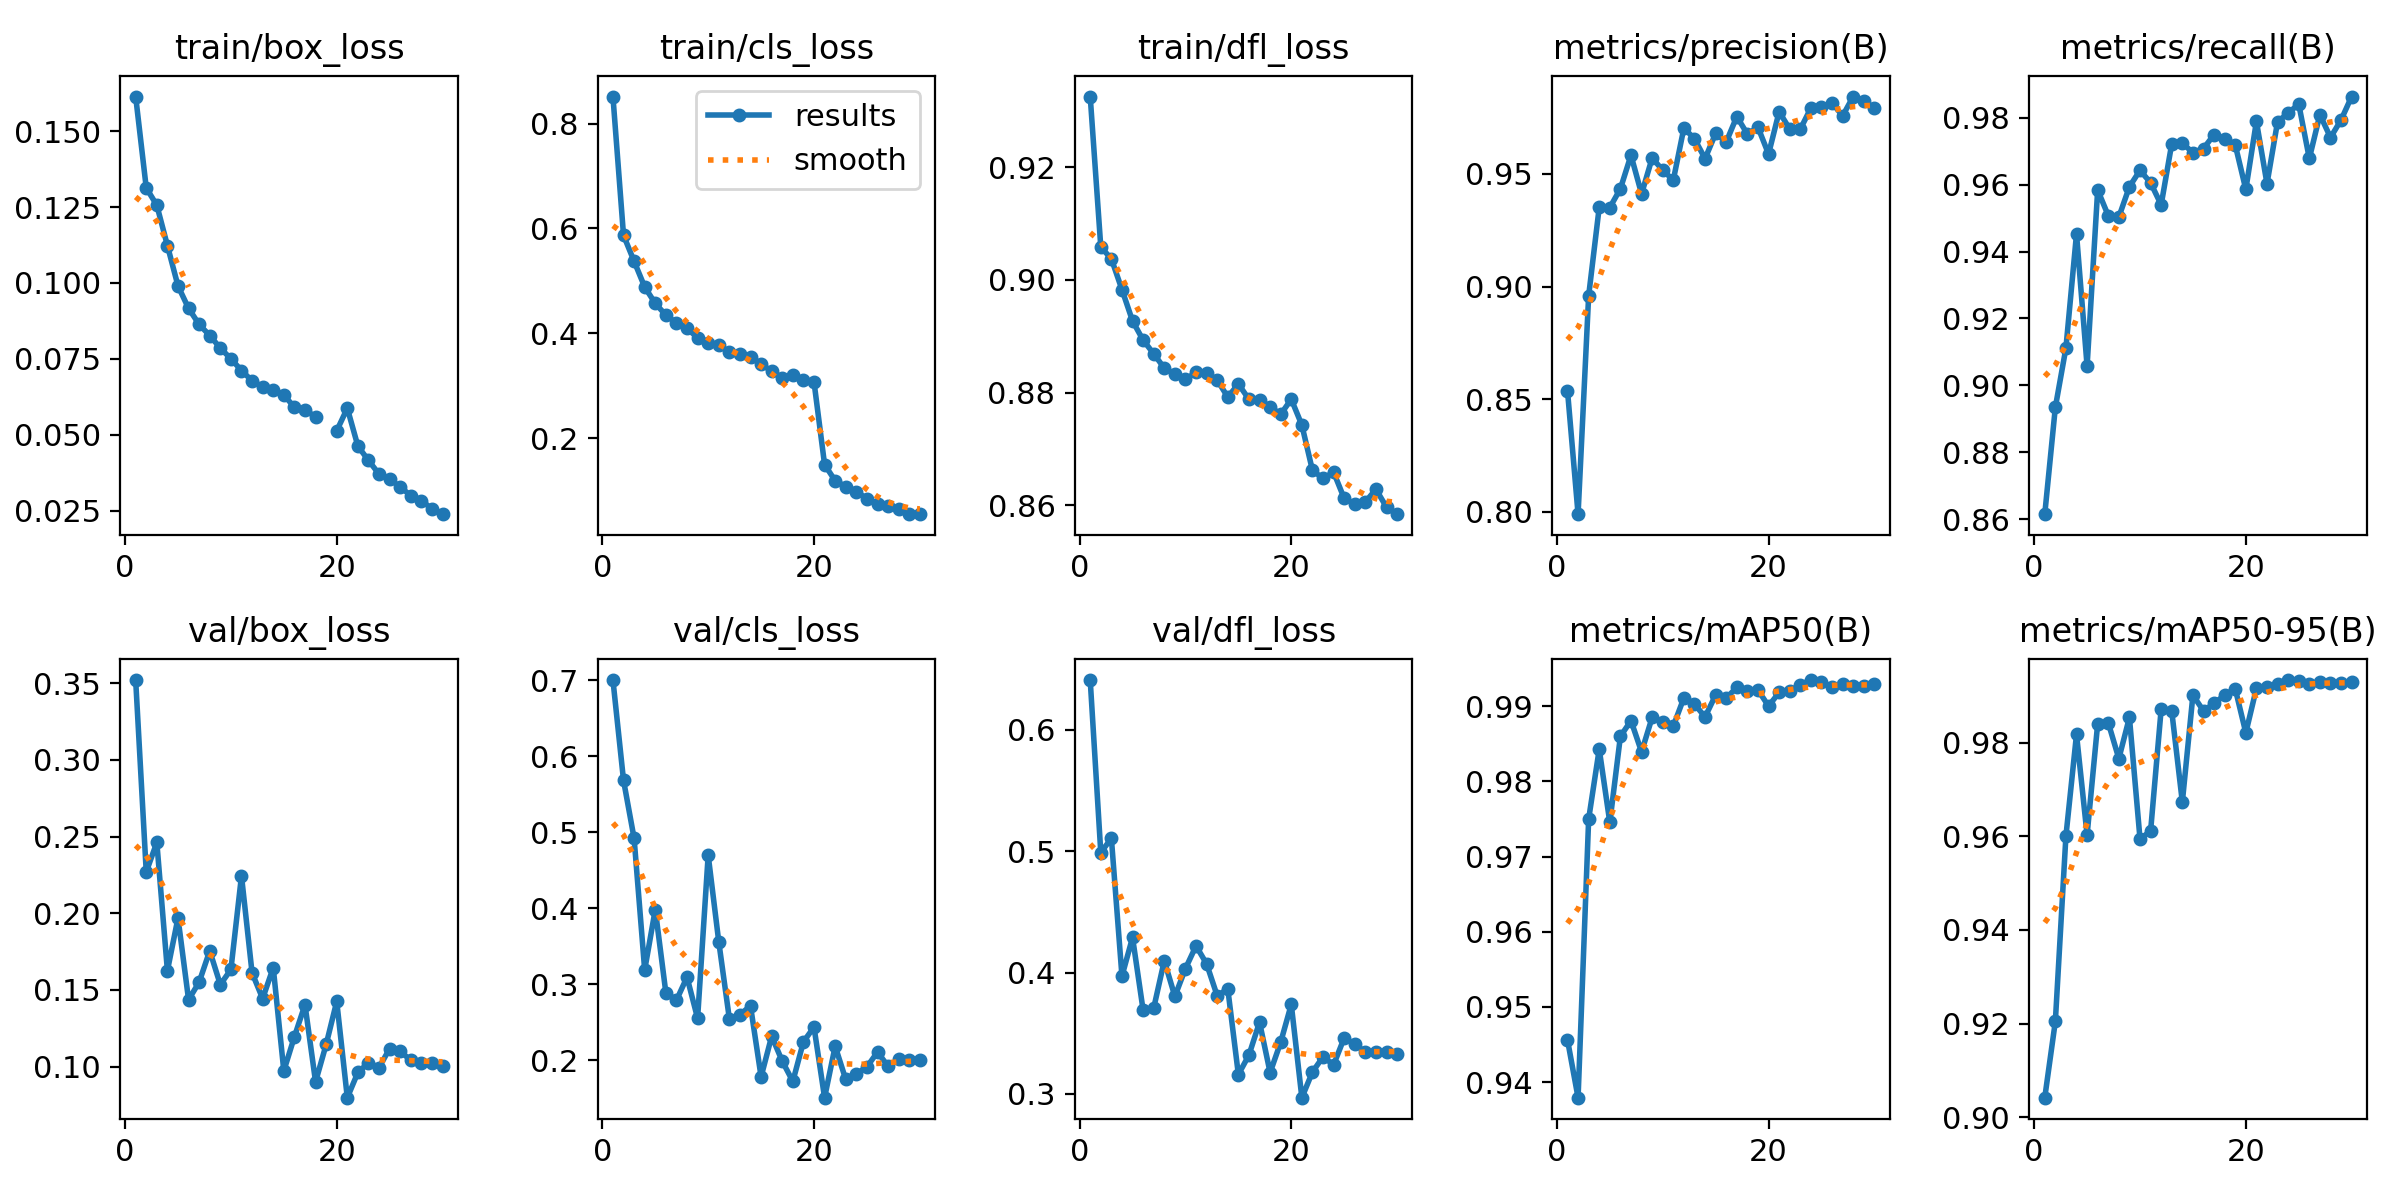

The table this chart was drawn from, first rows:
epoch, train/box_loss, train/cls_loss, train/dfl_loss, metrics/precision(B), metrics/recall(B), metrics/mAP50(B), metrics/mAP50-95(B), val/box_loss, val/cls_loss, val/dfl_loss, lr/pg0, lr/pg1, lr/pg2
1, 0.1614, 0.8516, 0.9326, 0.8538, 0.8615, 0.9456, 0.9042, 0.3521, 0.7006, 0.6409, 0.06707, 0.0003327, 0.0003327
2, 0.1313, 0.5869, 0.9059, 0.7989, 0.8934, 0.9379, 0.9205, 0.227, 0.5686, 0.4988, 0.03404, 0.000644, 0.000644
3, 0.1256, 0.5373, 0.9038, 0.8959, 0.9112, 0.975, 0.9601, 0.2462, 0.4922, 0.5106, 0.0009999, 0.0009334, 0.0009334
4, 0.1123, 0.4883, 0.8983, 0.9352, 0.9453, 0.9843, 0.9818, 0.1626, 0.3187, 0.397, 0.000901, 0.000901, 0.000901
5, 0.09901, 0.4569, 0.8927, 0.9351, 0.9058, 0.9745, 0.9603, 0.1969, 0.3985, 0.4289, 0.000868, 0.000868, 0.000868
6, 0.09162, 0.4347, 0.8893, 0.9434, 0.9584, 0.986, 0.984, 0.1436, 0.2889, 0.3689, 0.000835, 0.000835, 0.000835
7, 0.08632, 0.4196, 0.8869, 0.9583, 0.9507, 0.9881, 0.9843, 0.1551, 0.279, 0.3707, 0.000802, 0.000802, 0.000802
8, 0.08268, 0.4092, 0.8843, 0.9412, 0.9503, 0.9839, 0.9766, 0.1755, 0.3095, 0.4097, 0.000769, 0.000769, 0.000769
9, 0.07853, 0.3914, 0.8833, 0.9571, 0.9594, 0.9885, 0.9854, 0.1535, 0.2552, 0.3803, 0.000736, 0.000736, 0.000736
10, 0.07501, 0.3819, 0.8824, 0.9517, 0.9643, 0.9879, 0.9595, 0.1633, 0.47, 0.4033, 0.000703, 0.000703, 0.000703
11, 0.07114, 0.3768, 0.8836, 0.9473, 0.9606, 0.9873, 0.9611, 0.2244, 0.356, 0.4219, 0.00067, 0.00067, 0.00067
12, 0.06776, 0.3641, 0.8835, 0.9704, 0.954, 0.9911, 0.9872, 0.1612, 0.2548, 0.4071, 0.000637, 0.000637, 0.000637
13, 0.06581, 0.361, 0.8822, 0.9656, 0.9722, 0.9903, 0.9867, 0.1444, 0.2602, 0.3808, 0.000604, 0.000604, 0.000604
14, 0.06482, 0.3545, 0.8792, 0.9568, 0.9724, 0.9886, 0.9673, 0.1646, 0.2715, 0.3866, 0.000571, 0.000571, 0.000571
15, 0.06313, 0.3417, 0.8815, 0.968, 0.9696, 0.9915, 0.9901, 0.09723, 0.1782, 0.316, 0.000538, 0.000538, 0.000538
16, 0.05904, 0.3271, 0.8788, 0.9642, 0.9708, 0.9911, 0.9868, 0.1195, 0.2316, 0.332, 0.000505, 0.000505, 0.000505
17, 0.05821, 0.3151, 0.8787, 0.9755, 0.975, 0.9925, 0.9884, 0.1404, 0.1988, 0.3591, 0.000472, 0.000472, 0.000472
18, 0.05586, 0.3208, 0.8775, 0.9677, 0.9738, 0.992, 0.9902, 0.09006, 0.1722, 0.3175, 0.000439, 0.000439, 0.000439
19, inf, 0.3112, 0.8761, 0.9707, 0.9719, 0.9921, 0.9915, 0.1144, 0.2243, 0.3426, 0.000406, 0.000406, 0.000406
20, 0.05129, 0.3073, 0.8788, 0.9588, 0.9586, 0.99, 0.9821, 0.1425, 0.2437, 0.3737, 0.000373, 0.000373, 0.000373
21, 0.05875, 0.1494, 0.8742, 0.9777, 0.9789, 0.9918, 0.9916, 0.07976, 0.1507, 0.2969, 0.00034, 0.00034, 0.00034
22, 0.04624, 0.1186, 0.8662, 0.9699, 0.9603, 0.992, 0.9919, 0.09624, 0.2185, 0.318, 0.000307, 0.000307, 0.000307
23, 0.04155, 0.1074, 0.8647, 0.9699, 0.9788, 0.9929, 0.9926, 0.1025, 0.1747, 0.3305, 0.000274, 0.000274, 0.000274
24, 0.03703, 0.09777, 0.8659, 0.9793, 0.9814, 0.9935, 0.9934, 0.09941, 0.1819, 0.3239, 0.000241, 0.000241, 0.000241
25, 0.03542, 0.08461, 0.8612, 0.9796, 0.9841, 0.9933, 0.9932, 0.1118, 0.1913, 0.3461, 0.000208, 0.000208, 0.000208
26, 0.03279, 0.07417, 0.8602, 0.9815, 0.9678, 0.9925, 0.9925, 0.1099, 0.2107, 0.341, 0.000175, 0.000175, 0.000175
27, 0.02996, 0.0713, 0.8606, 0.9758, 0.9809, 0.9929, 0.9929, 0.1042, 0.1922, 0.3344, 0.000142, 0.000142, 0.000142
28, 0.02832, 0.0638, 0.8628, 0.9844, 0.9741, 0.9927, 0.9927, 0.1023, 0.2012, 0.3349, 0.000109, 0.000109, 0.000109
29, 0.02558, 0.05578, 0.8596, 0.9825, 0.9794, 0.9927, 0.9927, 0.1025, 0.2, 0.3348, 7.6e-05, 7.6e-05, 7.6e-05
30, 0.02384, 0.05483, 0.8584, 0.9792, 0.9863, 0.993, 0.993, 0.1006, 0.2004, 0.3327, 4.3e-05, 4.3e-05, 4.3e-05
